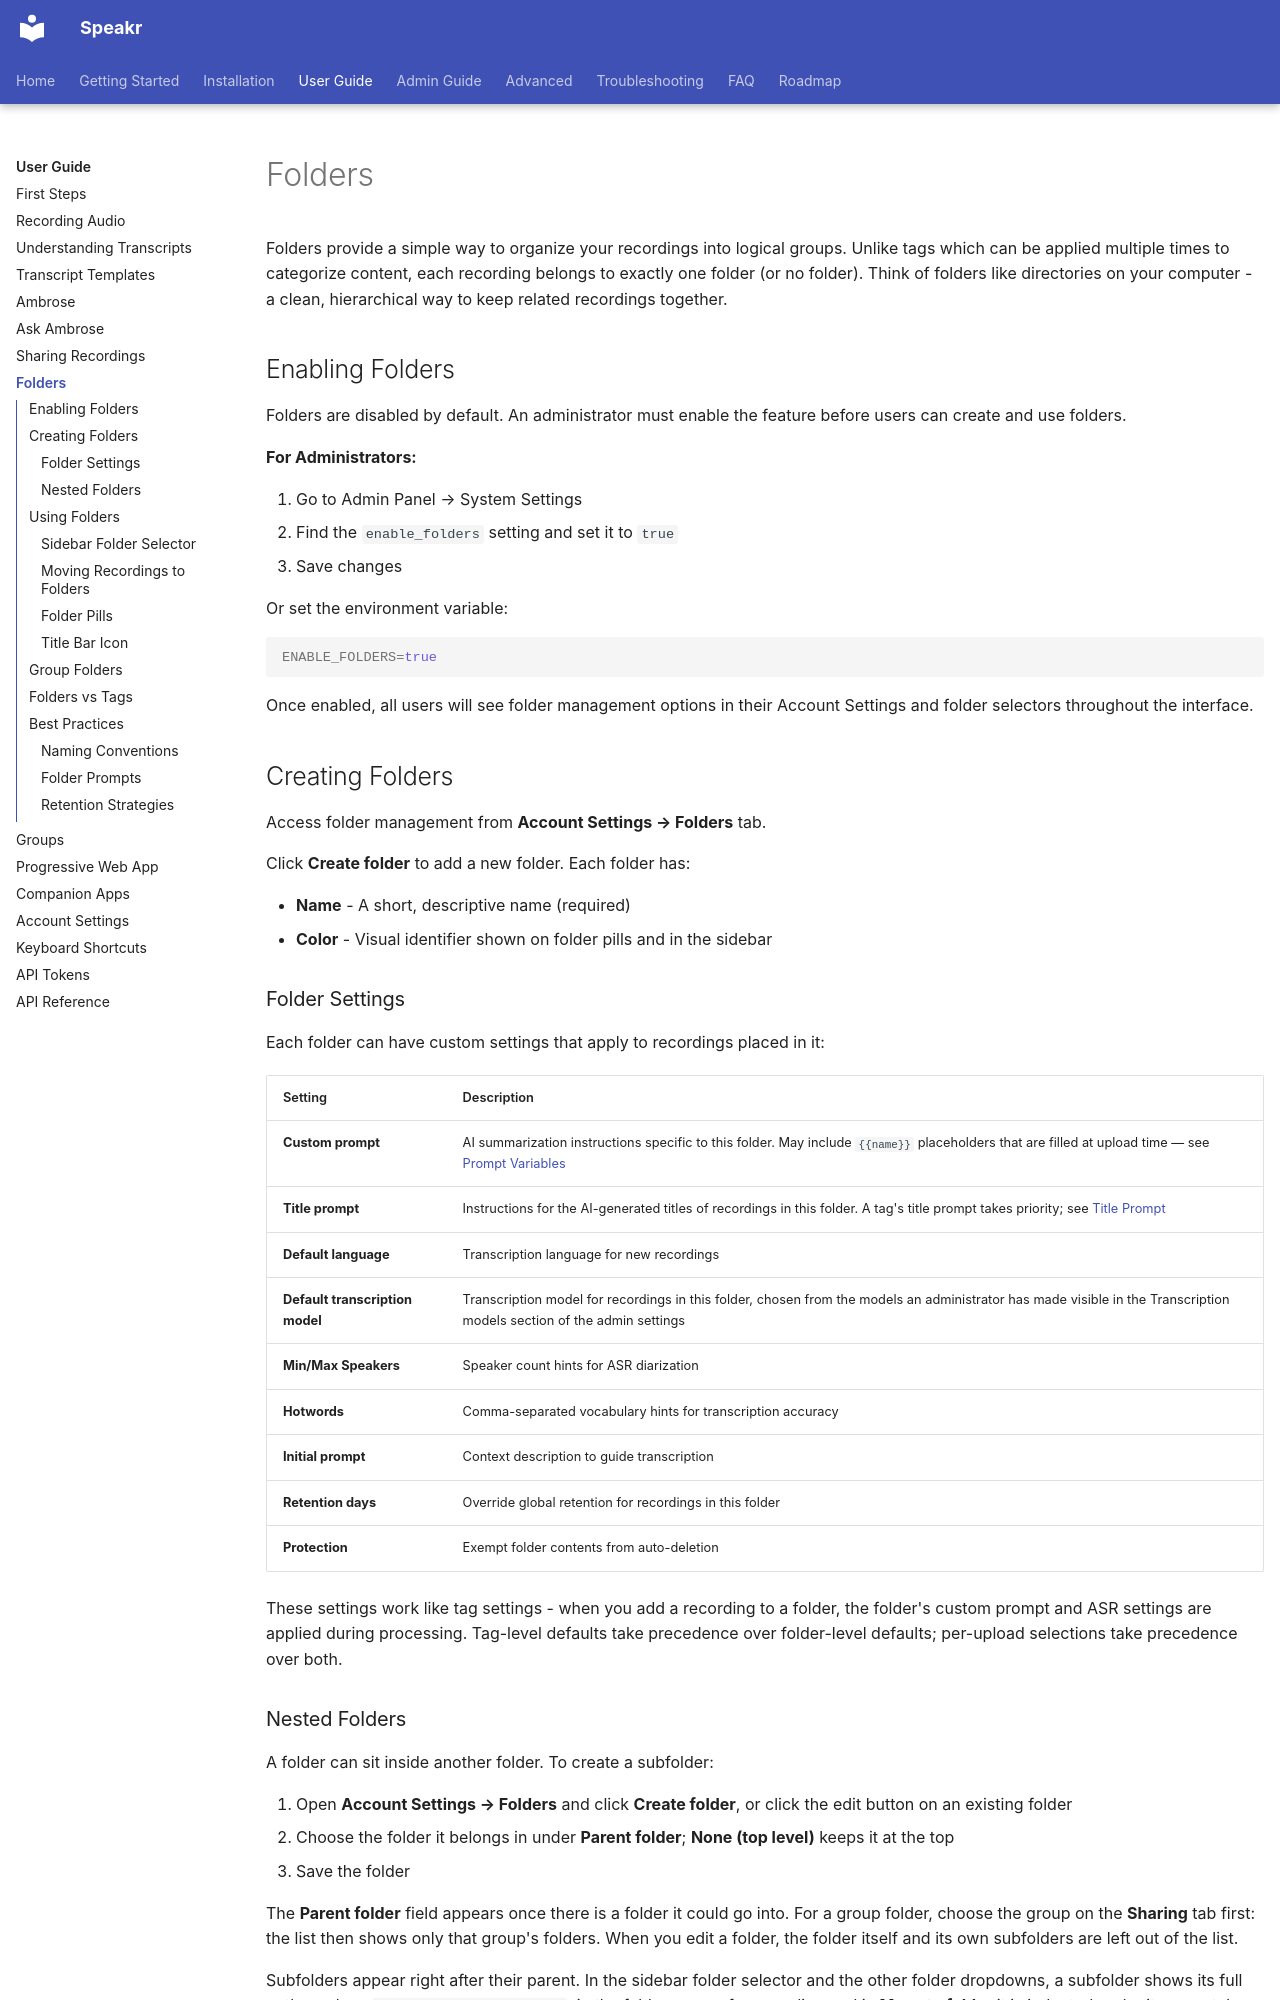

repository: murtaza-nasir/speakr · page: user-guide/folders/index.html · generator: mkdocs

# Folders

Folders provide a simple way to organize your recordings into logical groups. Unlike tags which can be applied multiple times to categorize content, each recording belongs to exactly one folder (or no folder). Think of folders like directories on your computer - a clean, hierarchical way to keep related recordings together.

## Enabling Folders

Folders are disabled by default. An administrator must enable the feature before users can create and use folders.

**For Administrators:**

1. Go to Admin Panel → System Settings
2. Find the `enable_folders` setting and set it to `true`
3. Save changes

Or set the environment variable:
```bash
ENABLE_FOLDERS=true
```

Once enabled, all users will see folder management options in their Account Settings and folder selectors throughout the interface.

## Creating Folders

Access folder management from **Account Settings → Folders** tab.

Click **Create folder** to add a new folder. Each folder has:

- **Name** - A short, descriptive name (required)
- **Color** - Visual identifier shown on folder pills and in the sidebar

### Folder Settings

Each folder can have custom settings that apply to recordings placed in it:

| Setting | Description |
|---------|-------------|
| **Custom prompt** | AI summarization instructions specific to this folder. May include `{{name}}` placeholders that are filled at upload time — see [Prompt Variables](settings.md#prompt-variables) |
| **Title prompt** | Instructions for the AI-generated titles of recordings in this folder. A tag's title prompt takes priority; see [Title Prompt](settings.md#title-prompt) |
| **Default language** | Transcription language for new recordings |
| **Default transcription model** | Transcription model for recordings in this folder, chosen from the models an administrator has made visible in the Transcription models section of the admin settings |
| **Min/Max Speakers** | Speaker count hints for ASR diarization |
| **Hotwords** | Comma-separated vocabulary hints for transcription accuracy |
| **Initial prompt** | Context description to guide transcription |
| **Retention days** | Override global retention for recordings in this folder |
| **Protection** | Exempt folder contents from auto-deletion |

These settings work like tag settings - when you add a recording to a folder, the folder's custom prompt and ASR settings are applied during processing. Tag-level defaults take precedence over folder-level defaults; per-upload selections take precedence over both.
